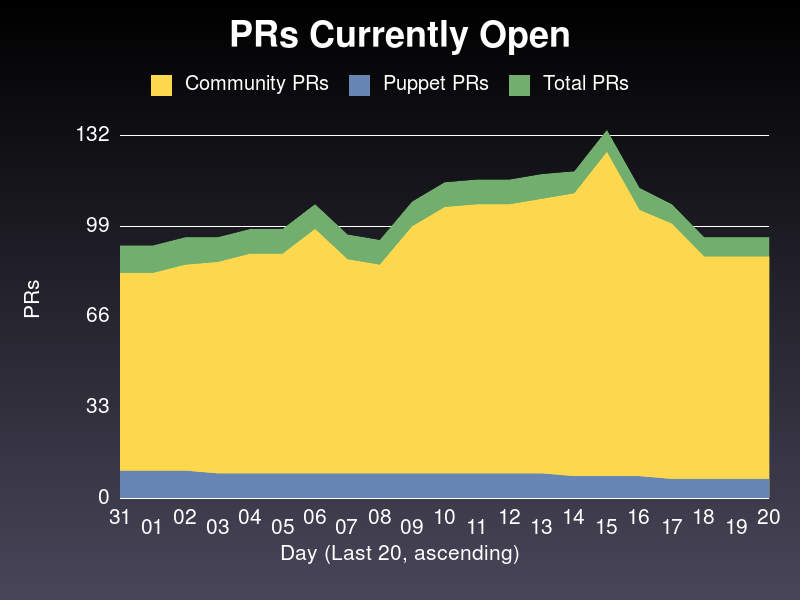

The table this chart was drawn from, first rows:
date, community, puppet, total
2019-12-31, 82, 10, 92
2020-01-01, 82, 10, 92
2020-01-02, 85, 10, 95
2020-01-03, 86, 9, 95
2020-01-04, 89, 9, 98
2020-01-05, 89, 9, 98
2020-01-06, 98, 9, 107
2020-01-07, 87, 9, 96
2020-01-08, 85, 9, 94
2020-01-09, 99, 9, 108
2020-01-10, 106, 9, 115
2020-01-11, 107, 9, 116
2020-01-12, 107, 9, 116
2020-01-13, 109, 9, 118
2020-01-14, 111, 8, 119
2020-01-15, 126, 8, 134
2020-01-16, 105, 8, 113
2020-01-17, 100, 7, 107
2020-01-18, 88, 7, 95
2020-01-19, 88, 7, 95
2020-01-20, 88, 7, 95
